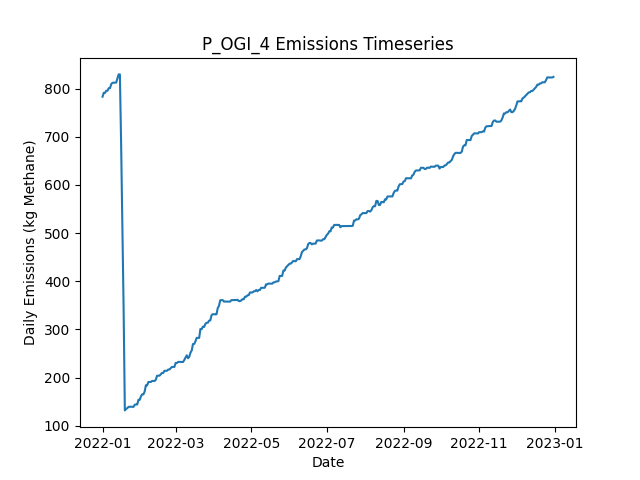

The file beside this chart, header and first rows:
Date, Daily Emissions (Kg Methane), Daily Mitigable Emissions (Kg Methane), Daily Non-Mitigable Emissions (Kg Methan…, Daily Cost ($), Active Leaks, New Leaks, Leaks Repaired, Leaks Naturally Repaired, Leaks Tagged, Daily Repair Cost ($), Daily Natural Repair Cost ($), OGI Deployment Cost ($), OGI Sites flagged for Follow-Up, OGI Leaks tagged for repair, OGI Sites Visited, OGI Travel Time (Minutes), OGI Survey Time (Minutes)
2022-01-01, 783.4, 783.4, 0, 2876, 313, 315, 0, 2, 36, 0.00000, 400, 2876, , 36, 3, 180, 300
2022-01-02, 791.5, 791.5, 0, 2876, 313, 1, 0, 1, 35, 0.00000, 200, 2876, , 35, 3, 180, 360
2022-01-03, 791.5, 791.5, 0, 2876, 313, 0, 0, 0, 41, 0.00000, 0.00000, 2876, , 41, 3, 180, 300
2022-01-04, 795.7, 795.7, 0, 2876, 313, 1, 0, 1, 53, 0.00000, 200, 2876, , 53, 3, 180, 360
2022-01-05, 795.7, 795.7, 0, 0.00000, 313, 0, 0, 0, 0, 0.00000, 0.00000, 0.00000, , 0, 0, 0, 0
2022-01-06, 801.1, 801.1, 0, 0.00000, 315, 2, 0, 0, 0, 0.00000, 0.00000, 0.00000, , 0, 0, 0, 0
2022-01-07, 801.1, 801.1, 0, 0.00000, 315, 0, 0, 0, 0, 0.00000, 0.00000, 0.00000, , 0, 0, 0, 0
2022-01-08, 809.3, 809.3, 0, 0.00000, 316, 1, 0, 0, 0, 0.00000, 0.00000, 0.00000, , 0, 0, 0, 0
2022-01-09, 812.2, 812.2, 0, 0.00000, 318, 2, 0, 0, 0, 0.00000, 0.00000, 0.00000, , 0, 0, 0, 0
2022-01-10, 812.5, 812.5, 0, 0.00000, 319, 1, 0, 0, 0, 0.00000, 0.00000, 0.00000, , 0, 0, 0, 0
2022-01-11, 812.5, 812.5, 0, 0.00000, 319, 0, 0, 0, 0, 0.00000, 0.00000, 0.00000, , 0, 0, 0, 0
2022-01-12, 812.7, 812.7, 0, 0.00000, 320, 1, 0, 0, 0, 0.00000, 0.00000, 0.00000, , 0, 0, 0, 0
2022-01-13, 821.4, 821.4, 0, 0.00000, 322, 2, 0, 0, 0, 0.00000, 0.00000, 0.00000, , 0, 0, 0, 0
2022-01-14, 829.7, 829.7, 0, 0.00000, 323, 1, 0, 0, 0, 0.00000, 0.00000, 0.00000, , 0, 0, 0, 0
2022-01-15, 829.7, 829.7, 0, 0.00000, 323, 0, 0, 0, 0, 0.00000, 0.00000, 0.00000, , 0, 0, 0, 0
2022-01-16, 685.3, 685.3, 0, 9600, 277, 2, 48, 0, 0, 9600, 0.00000, 0.00000, , 0, 0, 0, 0
2022-01-17, 509.2, 509.2, 0, 8600, 235, 1, 43, 0, 0, 8600, 0.00000, 0.00000, , 0, 0, 0, 0
2022-01-18, 344.6, 344.6, 0, 11200, 179, 0, 56, 0, 0, 11200, 0.00000, 0.00000, , 0, 0, 0, 0
2022-01-19, 131.8, 131.8, 0, 14200, 109, 1, 71, 0, 0, 14200, 0.00000, 0.00000, , 0, 0, 0, 0
2022-01-20, 134.7, 134.7, 0, 0.00000, 111, 2, 0, 0, 0, 0.00000, 0.00000, 0.00000, , 0, 0, 0, 0
2022-01-21, 136.5, 136.5, 0, 0.00000, 113, 2, 0, 0, 0, 0.00000, 0.00000, 0.00000, , 0, 0, 0, 0
2022-01-22, 139.2, 139.2, 0, 0.00000, 114, 1, 0, 0, 0, 0.00000, 0.00000, 0.00000, , 0, 0, 0, 0
2022-01-23, 139.4, 139.4, 0, 0.00000, 115, 1, 0, 0, 0, 0.00000, 0.00000, 0.00000, , 0, 0, 0, 0
2022-01-24, 139.4, 139.4, 0, 0.00000, 115, 0, 0, 0, 0, 0.00000, 0.00000, 0.00000, , 0, 0, 0, 0
2022-01-25, 139.4, 139.4, 0, 0.00000, 115, 0, 0, 0, 0, 0.00000, 0.00000, 0.00000, , 0, 0, 0, 0
2022-01-26, 139.2, 139.2, 0, 0.00000, 114, 0, 0, 1, 0, 0.00000, 200, 0.00000, , 0, 0, 0, 0
2022-01-27, 143.7, 143.7, 0, 0.00000, 115, 1, 0, 0, 0, 0.00000, 0.00000, 0.00000, , 0, 0, 0, 0
2022-01-28, 144.1, 144.1, 0, 0.00000, 117, 2, 0, 0, 0, 0.00000, 0.00000, 0.00000, , 0, 0, 0, 0
2022-01-29, 144.1, 144.1, 0, 0.00000, 117, 0, 0, 0, 0, 0.00000, 0.00000, 0.00000, , 0, 0, 0, 0
2022-01-30, 154, 154, 0, 0.00000, 119, 2, 0, 0, 0, 0.00000, 0.00000, 0.00000, , 0, 0, 0, 0
2022-01-31, 153.7, 153.7, 0, 0.00000, 118, 0, 0, 1, 0, 0.00000, 200, 0.00000, , 0, 0, 0, 0
2022-02-01, 160.9, 160.9, 0, 0.00000, 120, 3, 0, 1, 0, 0.00000, 200, 0.00000, , 0, 0, 0, 0
2022-02-02, 165.1, 165.1, 0, 0.00000, 120, 1, 0, 1, 0, 0.00000, 200, 0.00000, , 0, 0, 0, 0
2022-02-03, 165.1, 165.1, 0, 0.00000, 120, 0, 0, 0, 0, 0.00000, 0.00000, 0.00000, , 0, 0, 0, 0
2022-02-04, 171.2, 171.2, 0, 0.00000, 121, 2, 0, 1, 0, 0.00000, 200, 0.00000, , 0, 0, 0, 0
2022-02-05, 184.1, 184.1, 0, 0.00000, 124, 3, 0, 0, 0, 0.00000, 0.00000, 0.00000, , 0, 0, 0, 0
2022-02-06, 183.9, 183.9, 0, 0.00000, 123, 0, 0, 1, 0, 0.00000, 200, 0.00000, , 0, 0, 0, 0
2022-02-07, 190.8, 190.8, 0, 0.00000, 124, 2, 0, 1, 0, 0.00000, 200, 0.00000, , 0, 0, 0, 0
2022-02-08, 190.8, 190.8, 0, 0.00000, 124, 0, 0, 0, 0, 0.00000, 0.00000, 0.00000, , 0, 0, 0, 0
2022-02-09, 190.8, 190.8, 0, 0.00000, 124, 0, 0, 0, 0, 0.00000, 0.00000, 0.00000, , 0, 0, 0, 0
2022-02-10, 193.1, 193.1, 0, 0.00000, 124, 1, 0, 1, 0, 0.00000, 200, 0.00000, , 0, 0, 0, 0
2022-02-11, 192.8, 192.8, 0, 0.00000, 123, 0, 0, 1, 0, 0.00000, 200, 0.00000, , 0, 0, 0, 0
2022-02-12, 192.8, 192.8, 0, 0.00000, 123, 0, 0, 0, 0, 0.00000, 0.00000, 0.00000, , 0, 0, 0, 0
2022-02-13, 195.5, 195.5, 0, 0.00000, 124, 1, 0, 0, 0, 0.00000, 0.00000, 0.00000, , 0, 0, 0, 0
2022-02-14, 203.8, 203.8, 0, 0.00000, 125, 1, 0, 0, 0, 0.00000, 0.00000, 0.00000, , 0, 0, 0, 0
2022-02-15, 204, 204, 0, 0.00000, 126, 1, 0, 0, 0, 0.00000, 0.00000, 0.00000, , 0, 0, 0, 0
2022-02-16, 204, 204, 0, 0.00000, 126, 0, 0, 0, 0, 0.00000, 0.00000, 0.00000, , 0, 0, 0, 0
2022-02-17, 206.7, 206.7, 0, 0.00000, 127, 1, 0, 0, 0, 0.00000, 0.00000, 0.00000, , 0, 0, 0, 0
2022-02-18, 209.6, 209.6, 0, 0.00000, 127, 1, 0, 1, 0, 0.00000, 200, 0.00000, , 0, 0, 0, 0
2022-02-19, 209.6, 209.6, 0, 0.00000, 127, 0, 0, 0, 0, 0.00000, 0.00000, 0.00000, , 0, 0, 0, 0
2022-02-20, 214.1, 214.1, 0, 0.00000, 128, 1, 0, 0, 0, 0.00000, 0.00000, 0.00000, , 0, 0, 0, 0
2022-02-21, 214.1, 214.1, 0, 0.00000, 128, 0, 0, 0, 0, 0.00000, 0.00000, 0.00000, , 0, 0, 0, 0
2022-02-22, 214.1, 214.1, 0, 0.00000, 128, 0, 0, 0, 0, 0.00000, 0.00000, 0.00000, , 0, 0, 0, 0
2022-02-23, 216.7, 216.7, 0, 0.00000, 129, 1, 0, 0, 0, 0.00000, 0.00000, 0.00000, , 0, 0, 0, 0
2022-02-24, 216.7, 216.7, 0, 0.00000, 129, 0, 0, 0, 0, 0.00000, 0.00000, 0.00000, , 0, 0, 0, 0
2022-02-25, 219.4, 219.4, 0, 0.00000, 130, 1, 0, 0, 0, 0.00000, 0.00000, 0.00000, , 0, 0, 0, 0
2022-02-26, 222.1, 222.1, 0, 0.00000, 131, 1, 0, 0, 0, 0.00000, 0.00000, 0.00000, , 0, 0, 0, 0
2022-02-27, 222.1, 222.1, 0, 0.00000, 131, 0, 0, 0, 0, 0.00000, 0.00000, 0.00000, , 0, 0, 0, 0
2022-02-28, 222.1, 222.1, 0, 0.00000, 131, 0, 0, 0, 0, 0.00000, 0.00000, 0.00000, , 0, 0, 0, 0
2022-03-01, 230.4, 230.4, 0, 0.00000, 132, 1, 0, 0, 0, 0.00000, 0.00000, 0.00000, , 0, 0, 0, 0
... 305 more rows
